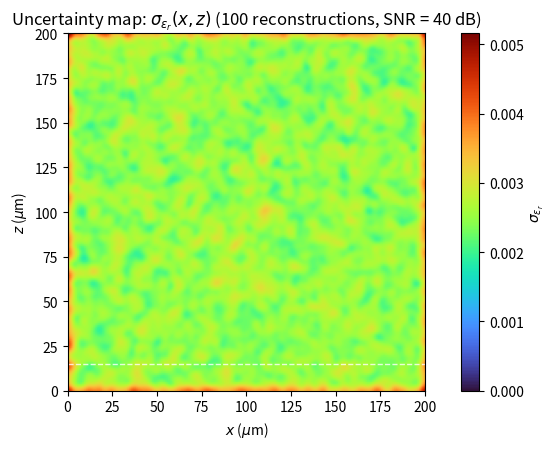

This figure's Python source:
import numpy as np
import matplotlib.pyplot as plt
from scipy.special import erfc
from scipy.ndimage import gaussian_filter

nx, nz = 200, 200
x = np.arange(nx); z = np.arange(nz)
X, Z = np.meshgrid(x, z, indexing='ij')
z_um = Z.astype(float)

def phi_profile(z_um, phi_s=0.20, phi_b=0.70, dSC=15.0, w=5.0):
    return np.clip(phi_b + (phi_s - phi_b)*erfc((z_um - dSC)/w), 0.05, 0.95)

def eps_r_from_phi(phi):
    eps_inf = 2.5
    Delta1, Delta2 = 74.0, 3.0
    f = 1e12; w = 2*np.pi*f
    tau1, tau2 = 8.3e-12, 0.3e-12
    term1 = Delta1*phi/(1+(w*tau1)**2)
    term2 = Delta2*(1-phi)/(1+(w*tau2)**2)
    return eps_inf + term1 + term2

phi = phi_profile(z_um)
eps_true = eps_r_from_phi(phi)

def reconstruct_proxy(eps_true, snr_db=40, lam=0.2, iters=50):
    np.random.seed()
    sig = np.linalg.norm(eps_true)/np.sqrt(eps_true.size)
    noise = (sig/10**(snr_db/20.0))*np.random.randn(*eps_true.shape)
    u = eps_true + noise
    for _ in range(iters):
        u = (1-lam)*u + lam*gaussian_filter(u, sigma=1.0)
    return u

N = 100
recs = np.stack([reconstruct_proxy(eps_true, snr_db=40, lam=0.2, iters=50)
                 for _ in range(N)], axis=0)
sigma_map = recs.std(axis=0)

plt.figure(figsize=(7.6,4.6))
im = plt.imshow(sigma_map.T, origin='lower', cmap='turbo',
                extent=[0,200,0,200], vmin=0, vmax=min(0.25, sigma_map.max()))
plt.colorbar(im, label=r'$\sigma_{\epsilon_r}$')
plt.contour(eps_true.T, levels=[6.5,7.5,8.5], colors='w', linewidths=0.8, alpha=0.6,
            extent=[0,200,0,200], origin='lower')
plt.axhline(15, color='w', ls='--', lw=1, alpha=0.8)
plt.xlabel(r'$x$ ($\mu$m)'); plt.ylabel(r'$z$ ($\mu$m)')
plt.title(r'Uncertainty map: $\sigma_{\epsilon_r}(x,z)$ (100 reconstructions, SNR = 40 dB)')
plt.tight_layout()
plt.show()
